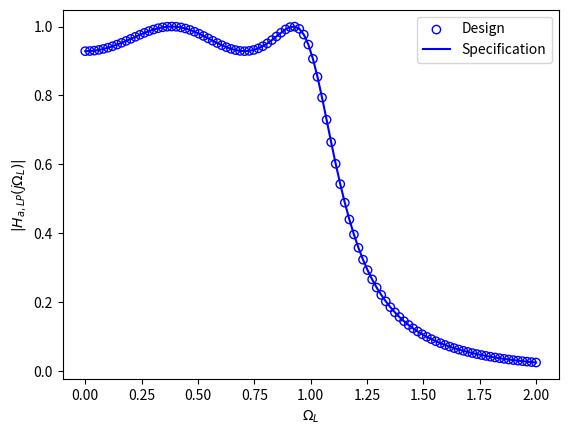

The script that saved this image:
import numpy as np
import matplotlib.pyplot as plt

# Define the range of Omega_L values
Omega_L = np.linspace(0, 2, 100)

# Define the function H_a,LP(jOmega_L)
c4 = 8 * Omega_L**4 - 8 * Omega_L**2 + 1
H_squared = 1 / (1 + 0.16 * c4**2)
H = np.sqrt(H_squared)

# Define the function H_a,LP(s_L)
s_L = 1j * Omega_L
numerator = 0.3125
denominator = [1, 1.1068, 1.6125, 0.9140, 0.3366]
H_s_L = numerator / np.polyval(denominator, s_L)

# Plot the first function (scatter plot)
plt.figure()
plt.scatter(Omega_L, H, color='blue', marker='o', facecolors='none', edgecolors='blue')

# Plot the second function (modulus plot)
plt.plot(Omega_L, np.abs(H_s_L), color='blue')

plt.xlabel('$\Omega_L$')
plt.ylabel('$|H_{a,LP}(j\Omega_L)|$')
plt.legend(['Design', 'Specification'], loc='best')
plt.grid(False)
plt.show()
